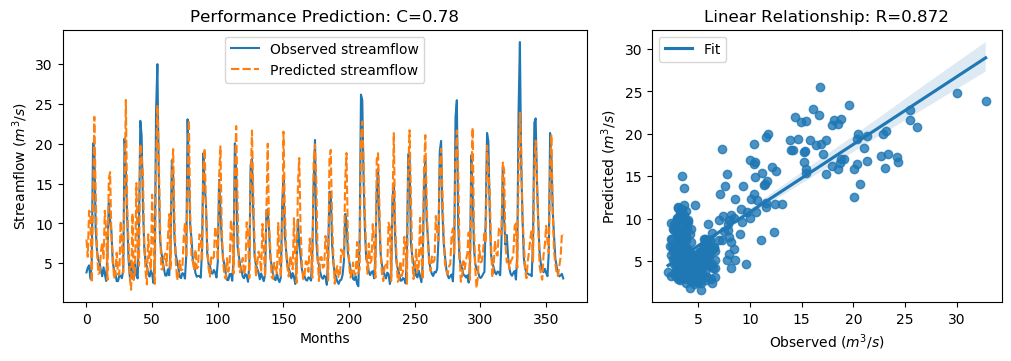

Values plotted in this chart, from the file beside it:
y_true, y_pred, y_true_scaled, y_pred_scaled
3.83, 7.966, -0.5361, 0.05193
4.42, 5.799, -0.4522, -0.2561
4.72, 11.58, -0.4096, 0.5664
3.03, 11.36, -0.6499, 0.5343
4.87, 2.554, -0.3883, -0.7176
20.07, 12.51, 1.773, 0.6974
19.62, 23.39, 1.709, 2.245
9.33, 13.9, 0.2458, 0.896
6.56, 6.656, -0.148, -0.1344
5.37, 3.655, -0.3172, -0.561
5.07, 3.777, -0.3598, -0.5437
4.02, 6.496, -0.5091, -0.157
3.34, 7.472, -0.6058, -0.01833
4.47, 5.598, -0.4451, -0.2847
3.61, 11.58, -0.5674, 0.5652
2.75, 9.16, -0.6897, 0.2217
6.28, 2.884, -0.1878, -0.6706
12.55, 15.63, 0.7036, 1.141
10.44, 16.44, 0.4036, 1.256
9.01, 8.24, 0.2003, 0.09089
5.12, 6.129, -0.3527, -0.2092
4.16, 3.03, -0.4892, -0.6499
3.72, 3.705, -0.5518, -0.5539
2.73, 6.303, -0.6925, -0.1845
2.73, 3.578, -0.6925, -0.5719
3.43, 3.528, -0.593, -0.579
3.4, 10.27, -0.5972, 0.3789
3.1, 7.726, -0.6399, 0.01777
4.17, 3.797, -0.4878, -0.5408
20.66, 14.14, 1.857, 0.9304
16.78, 25.51, 1.305, 2.546
10.67, 12.24, 0.4363, 0.6593
5.59, 7.617, -0.2859, 0.002292
3.31, 3.157, -0.61, -0.6317
5.26, 1.652, -0.3328, -0.8458
3.05, 11.27, -0.647, 0.5216
3.04, 2.876, -0.6484, -0.6717
5.26, 3.903, -0.3328, -0.5257
3.41, 15.06, -0.5958, 1.06
3.07, 6.46, -0.6442, -0.1622
9.62, 4.644, 0.2871, -0.4205
22.89, 19.97, 2.174, 1.758
21.04, 18.34, 1.911, 1.526
12.14, 16.12, 0.6453, 1.211
7.0, 7.498, -0.08543, -0.01468
5.08, 3.918, -0.3584, -0.5236
4.58, 2.329, -0.4295, -0.7496
3.72, 8.624, -0.5518, 0.1454
3.3, 5.582, -0.6115, -0.287
4.07, 4.096, -0.502, -0.4983
3.64, 13.6, -0.5631, 0.8532
2.49, 7.617, -0.7266, 0.002306
5.3, 2.381, -0.3271, -0.7421
24.2, 17.31, 2.36, 1.38
30.01, 24.87, 3.186, 2.455
16.39, 18.71, 1.25, 1.58
8.01, 9.838, 0.05817, 0.318
6.41, 4.248, -0.1693, -0.4766
5.24, 4.189, -0.3357, -0.485
4.29, 5.757, -0.4707, -0.2622
... 304 more rows
